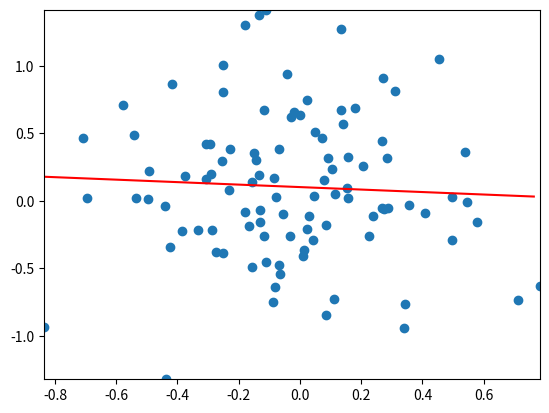

Write Python code to recreate this figure.
import numpy as np
import matplotlib.pyplot as plt

mu1 = np.array([0, 0])
cov = np.diag([0.1, 0.4])
N = 100

data = np.random.multivariate_normal(mu1, cov, N)
X, Y = data[:, 0], data[:, 1]

for i, _ in enumerate(X, start=1):

    x = np.arange(X.min(), X.max(), 0.1)

    w1, w0 = np.polyfit(X[:i], Y[:i], deg=1)

    y = w1 * x + w0

    if i % 5 == 0:
        plt.clf()
        plt.xlim(X.min(), X.max())
        plt.ylim(Y.min(), Y.max())
        plt.scatter(X[:i], Y[:i])
        plt.plot(x, y, color="red")
        plt.pause(0.01)
plt.show()